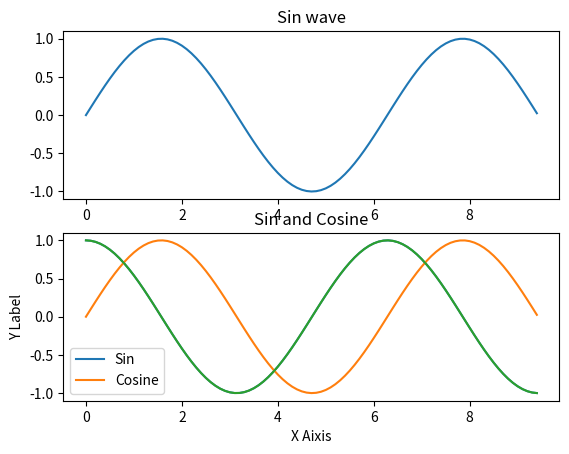

This chart was generated by the following Python code:
import numpy as np
import matplotlib.pyplot as plt

#ploting sin wave
x_plot = np.arange(0, 3*np.pi, 0.1)
y_plot = np.sin(x_plot)
y_plot_cos = np.cos(x_plot)

# subplot
plt.subplot(2,1,1)
plt.plot(x_plot,y_plot)
plt.title("Sin wave")

plt.subplot(2,1,2)
plt.plot(x_plot,y_plot_cos)
plt.title("Cosine wave")

plt.plot(x_plot, y_plot)
plt.plot(x_plot, y_plot_cos)

plt.xlabel("X Aixis")
plt.ylabel("Y Label")
plt.title("Sin and Cosine")
plt.legend(['Sin', 'Cosine'])
plt.show()